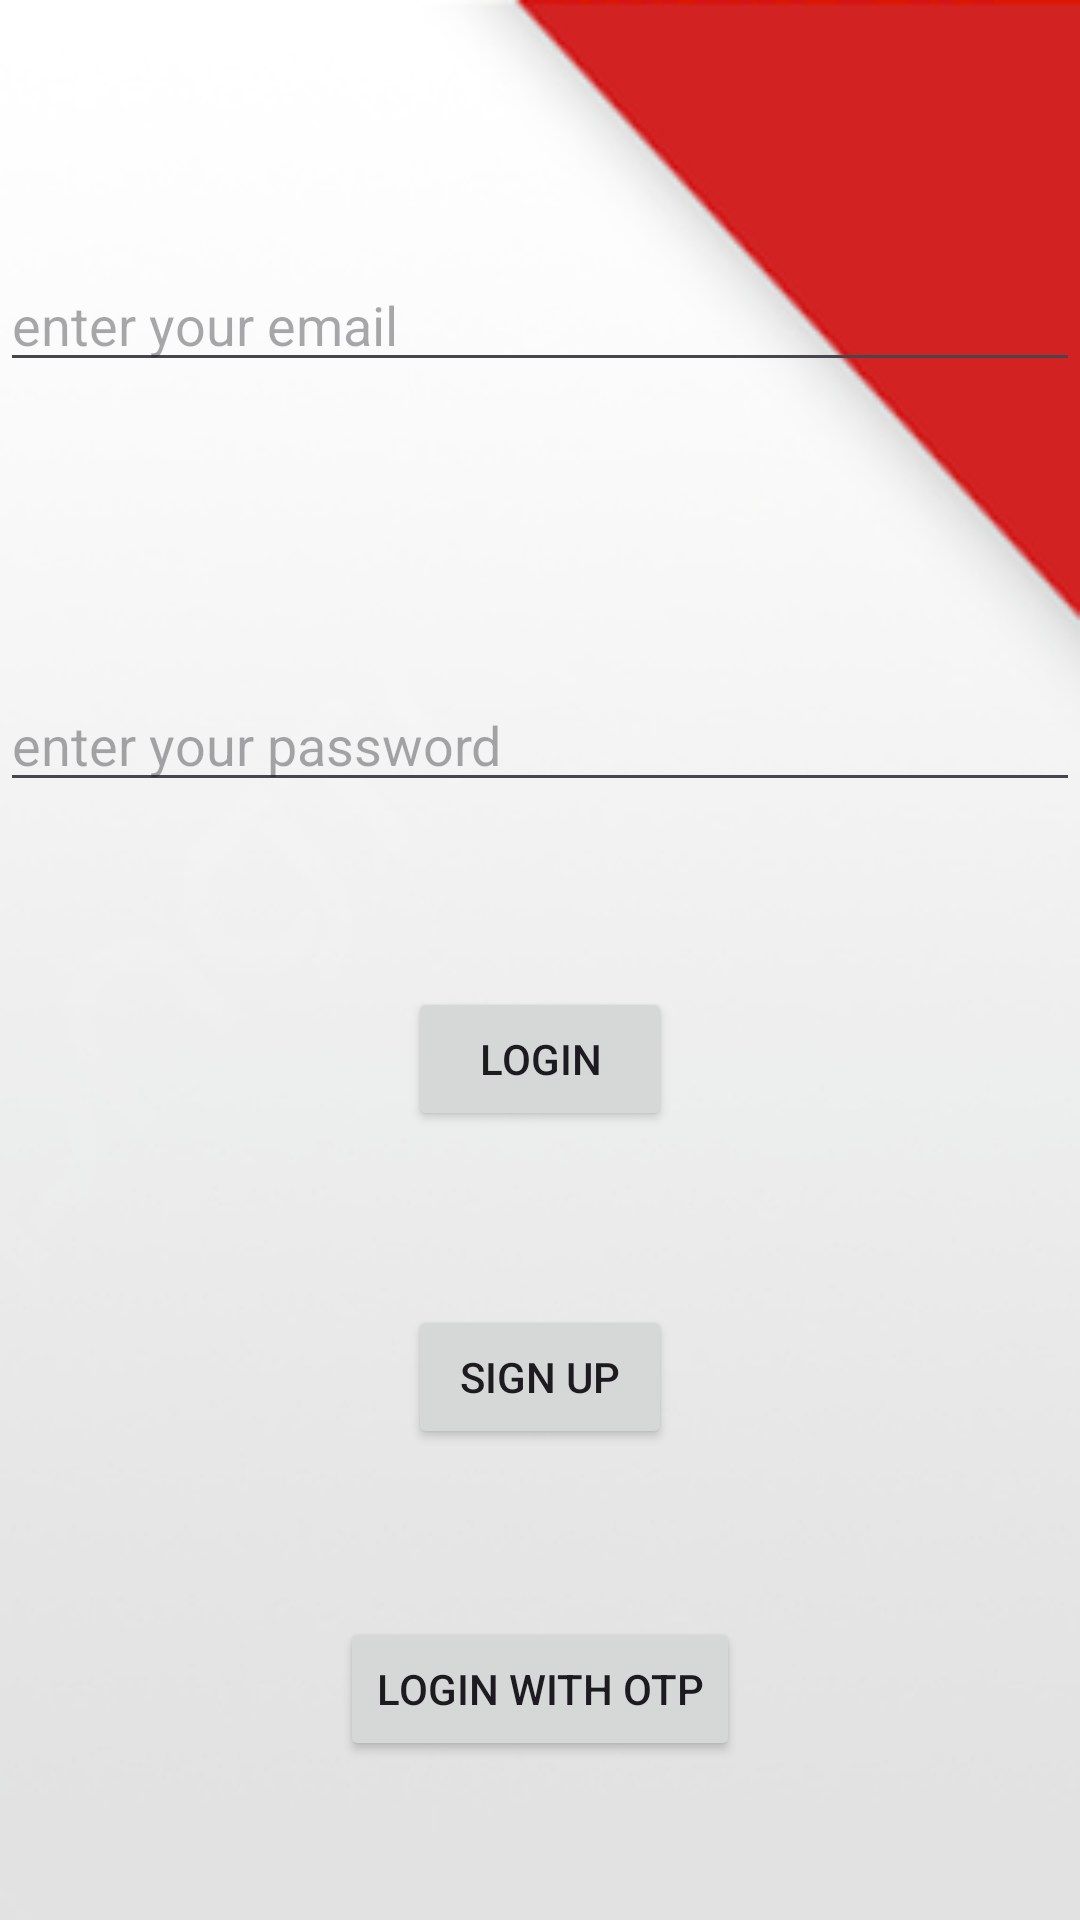

Write the Android layout XML for this screen, with the resource values it uses.
<!-- AndroidManifest.xml: application theme Theme.Mainproject2 -->
<!-- res/layout/activity_main.xml -->
<?xml version="1.0" encoding="utf-8"?>
<RelativeLayout xmlns:android="http://schemas.android.com/apk/res/android"
    xmlns:app="http://schemas.android.com/apk/res-auto"
    xmlns:tools="http://schemas.android.com/tools"
    android:layout_width="match_parent"
    android:background="@drawable/l"
    android:layout_height="match_parent"
    tools:context=".MainActivity">


    <EditText
        android:id="@+id/editTextText"
        android:layout_width="match_parent"
        android:layout_height="wrap_content"
        android:layout_alignParentTop="true"
        android:layout_marginTop="86dp"
        android:ems="10"
        android:hint="enter your email"
        android:inputType="text" />

    <EditText
        android:id="@+id/editTextText2"
        android:layout_width="match_parent"
        android:layout_height="wrap_content"
        android:layout_alignParentTop="true"
        android:layout_centerHorizontal="true"
        android:layout_marginTop="226dp"
        android:ems="10"
        android:hint="enter your password"
        android:inputType="text" />

    <Button
        android:id="@+id/button26"
        android:layout_width="wrap_content"
        android:layout_height="wrap_content"
        android:layout_alignParentBottom="true"
        android:layout_centerHorizontal="true"
        android:layout_marginBottom="263dp"
        android:text="login" />

    <Button
        android:id="@+id/button2"
        android:layout_width="wrap_content"
        android:layout_height="wrap_content"
        android:layout_alignParentBottom="true"
        android:layout_centerHorizontal="true"
        android:layout_marginBottom="157dp"
        android:text="sign up" />

    <Button
        android:id="@+id/button27"
        android:layout_width="wrap_content"
        android:layout_height="wrap_content"
        android:layout_alignParentBottom="true"
        android:layout_centerHorizontal="true"
        android:layout_marginBottom="53dp"
        android:text="login with otp" />

    <ProgressBar
        android:id="@+id/progressBar"
        style="?android:attr/progressBarStyle"
        android:layout_width="wrap_content"
        android:layout_height="wrap_content"
        android:layout_alignParentStart="true"
        android:layout_alignParentTop="true"
        android:layout_marginStart="168dp"
        android:layout_marginTop="319dp"
        android:visibility="visible"
        tools:visibility="invisible" />
</RelativeLayout>
<!-- resources referenced by this layout -->
<resources>
  <!-- drawable l: png bitmap (drawable, 31821 bytes) -->
  <style name="Theme.Mainproject2" parent="Base.Theme.Mainproject2" />
  <style name="Base.Theme.Mainproject2" parent="Theme.Material3.DayNight.NoActionBar">
          
          
      </style>
</resources>
